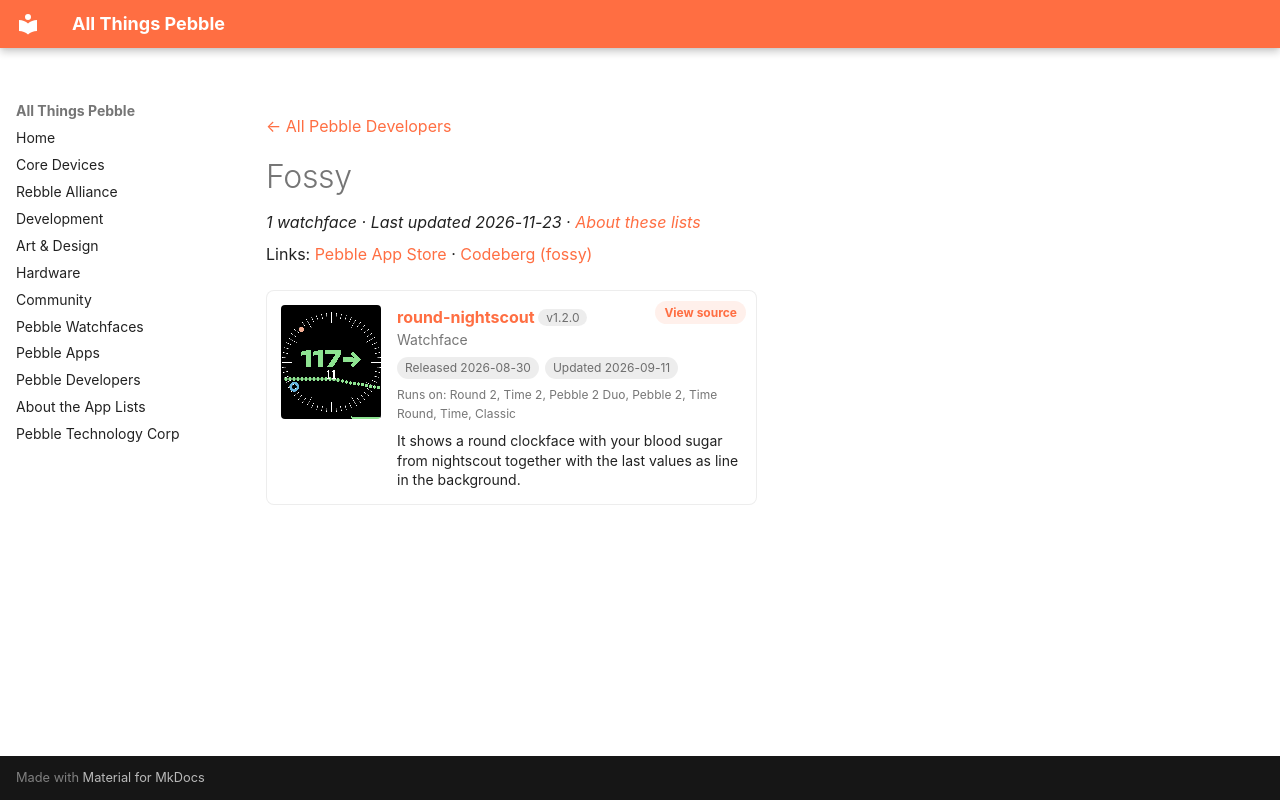

repository: saltedlolly/all-things-pebble · page: developers/fossy.html · generator: mkdocs

---
title: "Fossy"
hide:
  - toc
---

<!-- Generated by scripts/update_app_directory.py: do not edit by hand -->
[← All Pebble Developers](../developers.md)

<div class="dev-header" markdown>

<div class="dev-intro" markdown>

# Fossy

*1 watchface · Last updated 2026-11-23 · [About these lists](../about-app-lists.md)*

Links: [Pebble App Store](https://apps.repebble.com/apps/dev/fossy_23c0d59ca1804bc25afb73aa) · [Codeberg (fossy)](https://codeberg.org/fossy)

</div>
</div>

<div class="app-grid dev-apps" data-search-exclude>
<div class="app-card" data-type="watchface" data-title="round-nightscout" data-released="2026-08-30" data-updated="2026-09-11">
<a class="app-shot" href="https://apps.repebble.com/273afcf8d8fe48629f136b43" data-search-exclude><img src="../images/apps/273afcf8d8fe48629f136b43.png" alt="round-nightscout" loading="lazy"></a>
<div class="app-info">
<h2 class="app-name" id="app-273afcf8d8fe48629f136b43"><a href="https://apps.repebble.com/273afcf8d8fe48629f136b43">round-nightscout</a> <span class="app-version" title="Latest version" data-search-exclude>v1.2.0</span></h2>
<a class="app-source" href="https://codeberg.org/fossy/pebble-round-nightscout/src/branch/main" title="Source code" data-search-exclude>View source</a>
<div class="app-dev">Watchface</div>
<div class="app-tags" data-search-exclude><span title="First published in the app store">Released 2026-08-30</span> <span title="Latest release in the app store">Updated 2026-09-11</span></div>
<div class="app-watches" title="Supported watches" data-search-exclude>Runs on: Round 2, Time 2, Pebble 2 Duo, Pebble 2, Time Round, Time, Classic</div>
<p class="app-desc">It shows a round clockface with your blood sugar from nightscout together with the last values as line in the background.</p>
</div>
</div>
</div>
